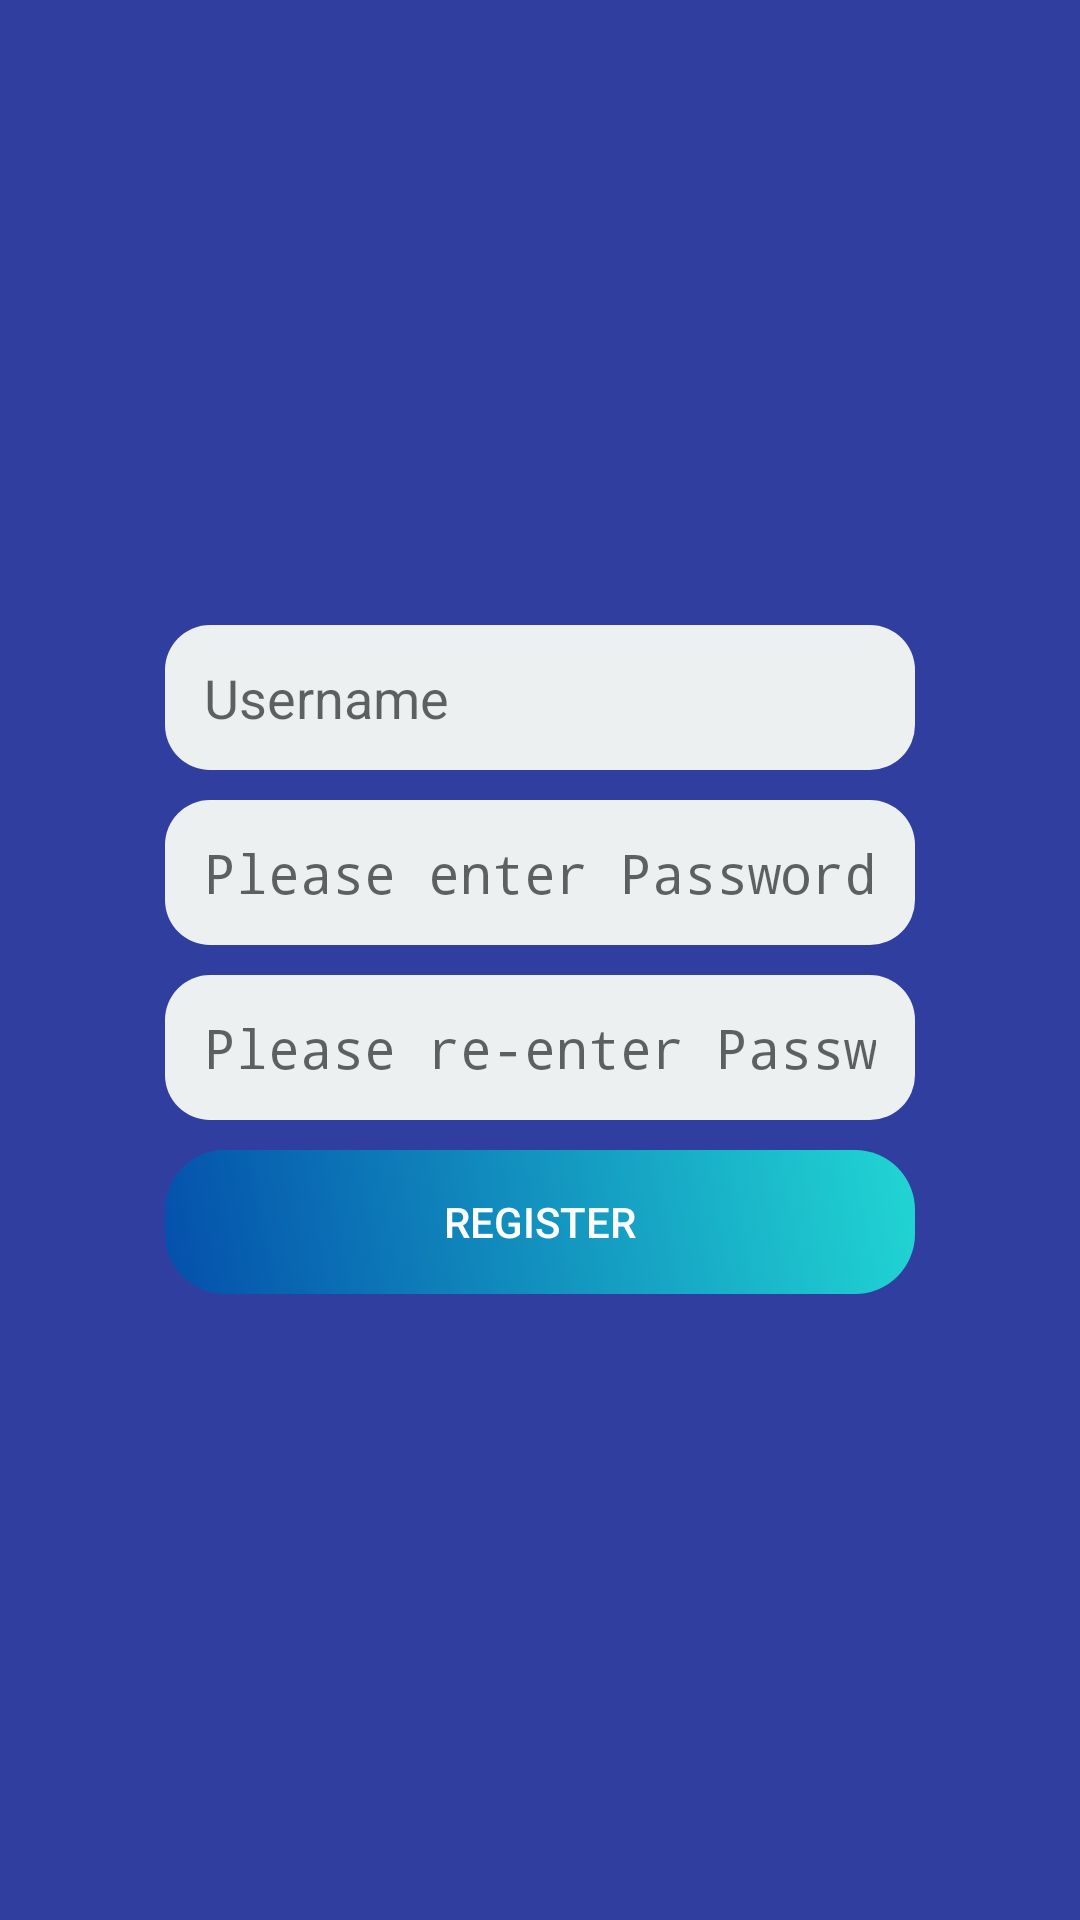

This screen was rendered from an Android layout file. Write that file and the resources it references.
<!-- AndroidManifest.xml: application theme AppTheme -->
<!-- res/layout/activity_register.xml -->
<?xml version="1.0" encoding="utf-8"?>
<RelativeLayout xmlns:android="http://schemas.android.com/apk/res/android"
    android:layout_width="match_parent"
    android:layout_height="match_parent"
    android:background="@color/colorPrimaryDark">


    <LinearLayout
        android:id="@+id/contentLayout"
        android:layout_width="match_parent"
        android:layout_height="wrap_content"
        android:layout_centerInParent="true"
        android:orientation="vertical"
        android:padding="50dp">

        <FrameLayout
            android:layout_width="match_parent"
            android:layout_height="wrap_content"
            android:layout_margin="5dp"
            android:background="@drawable/message_edittext_background">

            <EditText
                android:id="@+id/editText_username"
                android:layout_width="match_parent"
                android:layout_height="wrap_content"
                android:layout_marginBottom="2dp"
                android:layout_marginEnd="3dp"
                android:layout_marginStart="3dp"
                android:layout_marginTop="2dp"
                android:background="@null"
                android:hint="@string/username"
                android:maxLength="20"
                android:maxLines="1"
                android:padding="10dp" />

        </FrameLayout>


        <FrameLayout
            android:layout_width="match_parent"
            android:layout_height="wrap_content"
            android:layout_margin="5dp"
            android:background="@drawable/message_edittext_background">

            <EditText
                android:id="@+id/editText_type_password"
                android:layout_width="match_parent"
                android:layout_height="wrap_content"
                android:layout_marginBottom="2dp"
                android:layout_marginEnd="3dp"
                android:layout_marginStart="3dp"
                android:layout_marginTop="2dp"
                android:background="@null"
                android:hint="@string/please_enter_password"
                android:inputType="textPassword"
                android:maxLength="20"
                android:maxLines="1"
                android:padding="10dp" />

        </FrameLayout>


        <FrameLayout
            android:layout_width="match_parent"
            android:layout_height="wrap_content"
            android:layout_margin="5dp"
            android:background="@drawable/message_edittext_background">

            <EditText
                android:id="@+id/editText_re_type_password"
                android:layout_width="match_parent"
                android:layout_height="wrap_content"
                android:layout_marginBottom="2dp"
                android:layout_marginEnd="3dp"
                android:layout_marginStart="3dp"
                android:layout_marginTop="2dp"
                android:background="@null"
                android:hint="@string/please_re_enter_password"
                android:inputType="textPassword"
                android:maxLength="20"
                android:maxLines="1"
                android:padding="10dp" />

        </FrameLayout>


        <Button
            android:id="@+id/button_register"
            style="@style/Base.Widget.AppCompat.Button.Borderless"
            android:layout_width="match_parent"
            android:layout_height="wrap_content"
            android:layout_gravity="center"
            android:layout_margin="5dp"
            android:layout_marginBottom="100dp"
            android:background="@drawable/gradient_animation_list"
            android:foreground="?android:attr/selectableItemBackground"
            android:padding="10dp"
            android:text="@string/register"
            android:textColor="@android:color/white" />


    </LinearLayout>

    <FrameLayout
        android:id="@+id/progressLayout"
        android:layout_width="match_parent"
        android:layout_height="match_parent"
        android:background="@color/colorBlackTint"
        android:visibility="gone">

        <ProgressBar
            android:layout_width="wrap_content"
            android:layout_height="wrap_content"
            android:layout_gravity="center" />
    </FrameLayout>

</RelativeLayout>
<!-- resources referenced by this layout -->
<resources>
  <color name="colorBlackTint">#BF000000</color>
  <color name="colorPrimaryDark">#303F9F</color>
  <!-- drawable gradient_animation_list (drawable) -->
  <animation-list xmlns:android="http://schemas.android.com/apk/res/android">
      <item
          android:drawable="@drawable/gradient_1"
          android:duration="3000" />
  
      <item
          android:drawable="@drawable/gradient_2"
          android:duration="3000" />
  
      <item
          android:drawable="@drawable/gradient_3"
          android:duration="3000" />
  
      <item
          android:drawable="@drawable/gradient_4"
          android:duration="3000" />
  
  </animation-list>
  <!-- drawable message_edittext_background (drawable) -->
  <?xml version="1.0" encoding="utf-8"?>
  <shape xmlns:android="http://schemas.android.com/apk/res/android"
      android:shape="rectangle">
  
      
      <solid android:color="#ecf0f1" />
  
      
      <corners android:radius="15dp" />
  </shape>
  <string name="please_enter_password">Please enter Password!</string>
  <string name="please_re_enter_password">Please re-enter Password!</string>
  <string name="register">Register</string>
  <string name="username">Username</string>
  <style name="AppTheme" parent="Theme.AppCompat.Light">
          
          <item name="colorPrimary">@color/colorPrimary</item>
          <item name="colorPrimaryDark">@color/colorPrimaryDark</item>
          <item name="colorAccent">@color/colorAccent</item>
          <item name="android:textColorSecondary">@color/colorTitleText</item>
  
          
          <item name="android:windowLightStatusBar" tools:targetApi="23">true</item>
      </style>
  <!-- drawable gradient_1 (drawable) -->
  <?xml version="1.0" encoding="utf-8"?>
  <shape xmlns:android="http://schemas.android.com/apk/res/android">
      <gradient
          android:angle="225"
          android:endColor="#044fab"
          android:startColor="#21d6d3" />
      
      <corners android:radius="20dp" />
  </shape>
  <!-- drawable gradient_2 (drawable) -->
  <?xml version="1.0" encoding="utf-8"?>
  <shape xmlns:android="http://schemas.android.com/apk/res/android">
      <gradient
          android:angle="45"
          android:endColor="#933c94"
          android:startColor="#517f95" />
      
      <corners android:radius="20dp" />
  </shape>
  <!-- drawable gradient_3 (drawable) -->
  <?xml version="1.0" encoding="utf-8"?>
  <shape xmlns:android="http://schemas.android.com/apk/res/android">
      <gradient
          android:angle="135"
          android:endColor="#3498db"
          android:startColor="#8e44ad" />
      
      <corners android:radius="20dp" />
  </shape>
  <!-- drawable gradient_4 (drawable) -->
  <?xml version="1.0" encoding="utf-8"?>
  <shape xmlns:android="http://schemas.android.com/apk/res/android">
      <gradient
          android:angle="135"
          android:endColor="#43b4ef"
          android:startColor="#d93e6c" />
      
      <corners android:radius="20dp" />
  </shape>
  <color name="colorPrimary">#3F51B5</color>
  <color name="colorAccent">#FF4081</color>
</resources>
